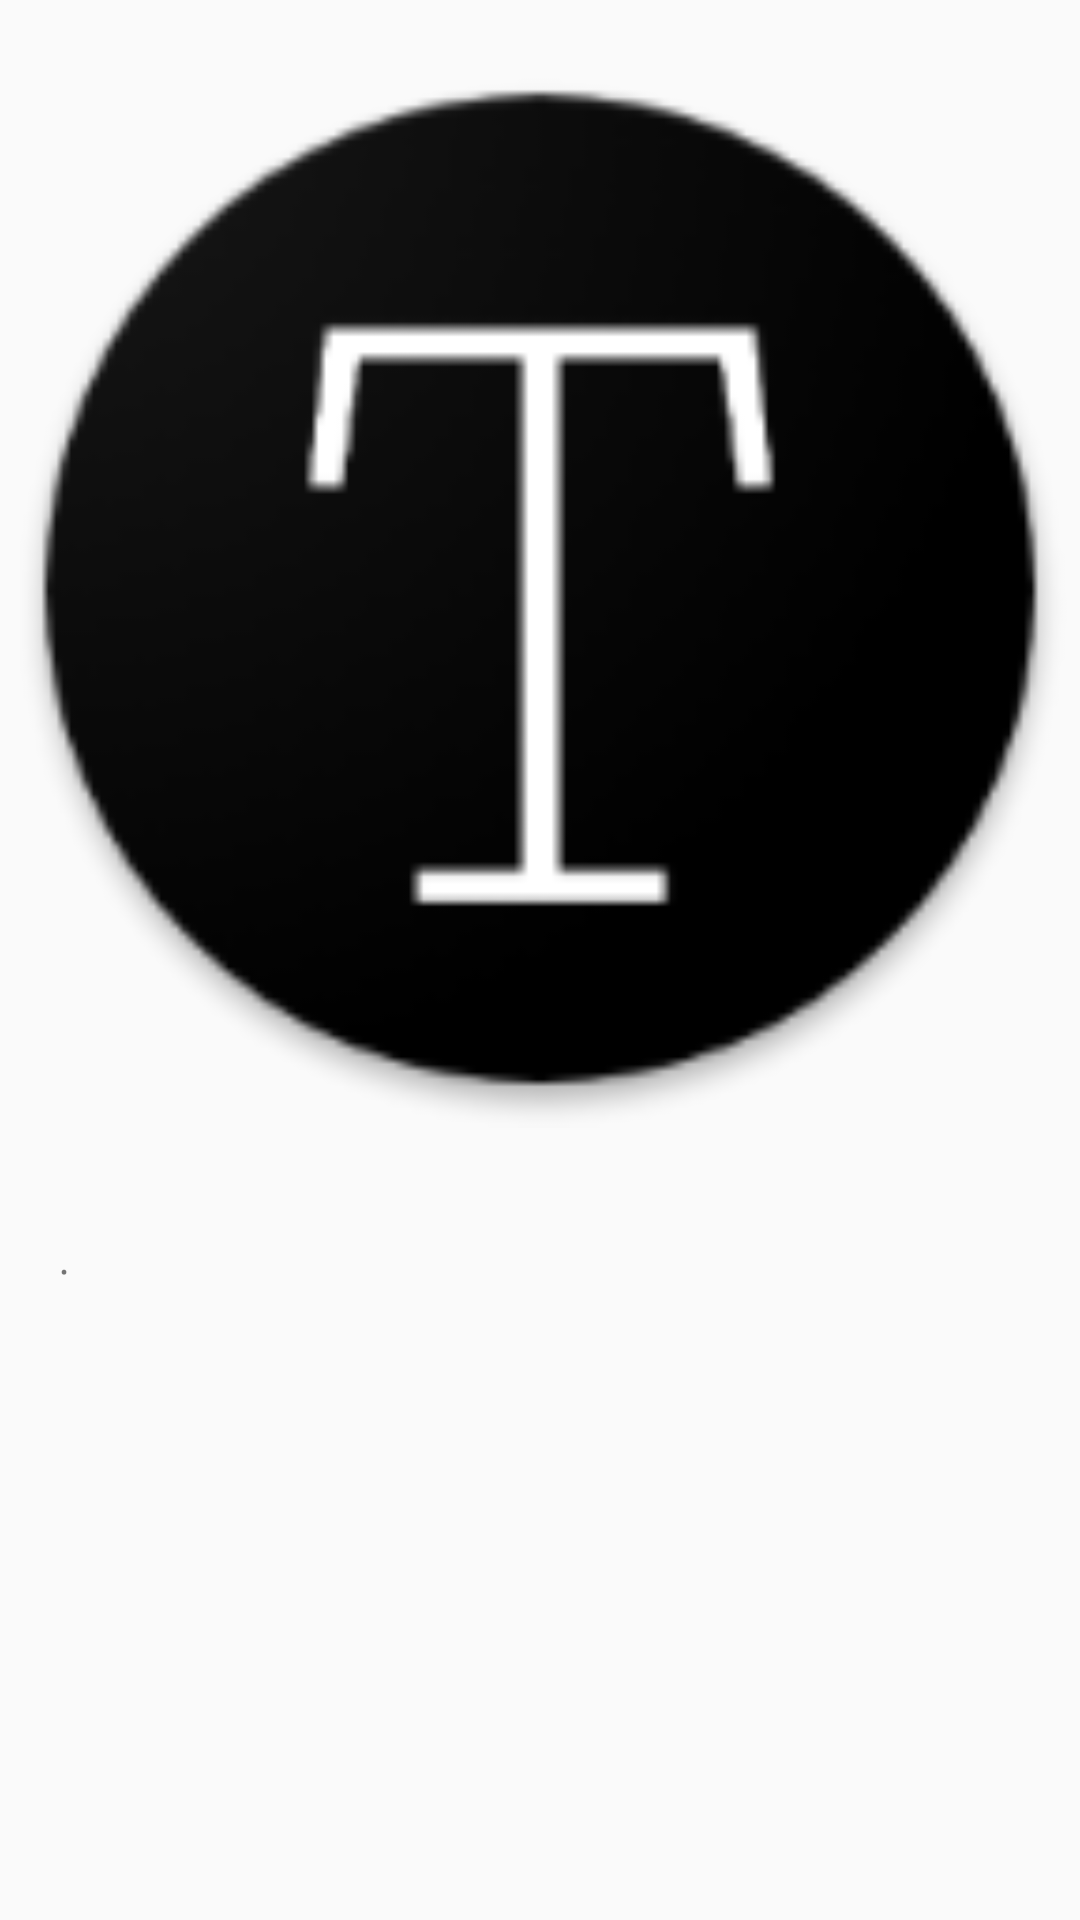

Android layout source for this screen:
<!-- AndroidManifest.xml: application theme AppTheme -->
<!-- res/layout/news.xml -->
<?xml version="1.0" encoding="utf-8"?>
<LinearLayout xmlns:android="http://schemas.android.com/apk/res/android"
    xmlns:tools="http://schemas.android.com/tools"
    android:id="@+id/list_item"
    style="@style/newsLinearLayout">

    <ImageView
        android:id="@+id/thumbnail"
        style="@style/newsImage"
        android:src="@mipmap/ic_launcher" />

    <TextView
        android:id="@+id/title"
        style="@style/newsTitle"
        tools:text="@string/tmp_title" />

    <LinearLayout
        android:layout_width="wrap_content"
        android:layout_height="wrap_content"
        android:orientation="horizontal">

        <TextView
            android:id="@+id/source"
            style="@style/newsSource"
            tools:text="@string/tmp_byline" />

        <TextView
            style="@style/stopgap"
            tools:text="\u2022" />

        <TextView
            android:id="@+id/publishDate"
            style="@style/newsPublishDate"
            tools:text="@string/tmp_publishDate" />
    </LinearLayout>

    <TextView
        android:id="@+id/description"
        style="@style/newsDescription"
        tools:text="@string/tmp_author" />

</LinearLayout>
<!-- resources referenced by this layout -->
<resources>
  <!-- mipmap ic_launcher: png bitmap (mipmap-hdpi, 3751 bytes) -->
  <string name="tmp_author">Prajak Khruasuwan</string>
  <string name="tmp_byline">NY TIMES</string>
  <string name="tmp_publishDate">11 12, 2017</string>
  <string name="tmp_title">Book Listing</string>
  <style name="newsDescription">
          <item name="android:layout_height">wrap_content</item>
          <item name="android:layout_width">wrap_content</item>
          <item name="android:ellipsize">end</item>
          <item name="android:paddingLeft">16dp</item>
          <item name="android:paddingRight">16dp</item>
          <item name="android:paddingBottom">20dp</item>
          <item name="android:maxLines">10</item>
          <item name="android:textSize">12sp</item>
          <item name="android:textColor">@color/cBlack</item>
      </style>
  <style name="newsImage">
          <item name="android:layout_width">match_parent</item>
          <item name="android:layout_height">wrap_content</item>
          <item name="android:paddingTop">16dp</item>
          <item name="android:layout_marginBottom">8dp</item>
          <item name="android:adjustViewBounds">true</item>
      </style>
  <style name="newsLinearLayout">
          <item name="android:layout_width">match_parent</item>
          <item name="android:layout_height">wrap_content</item>
          <item name="android:orientation">vertical</item>
      </style>
  <style name="newsPublishDate">
          <item name="android:layout_height">wrap_content</item>
          <item name="android:layout_width">wrap_content</item>
          <item name="android:paddingLeft">4dp</item>
          <item name="android:paddingRight">16dp</item>
          <item name="android:paddingBottom">4dp</item>
          <item name="android:textSize">8sp</item>
      </style>
  <style name="newsSource">
          <item name="android:layout_height">wrap_content</item>
          <item name="android:layout_width">wrap_content</item>
          <item name="android:paddingLeft">16dp</item>
          <item name="android:paddingRight">4dp</item>
          <item name="android:paddingBottom">4dp</item>
          <item name="android:textSize">8sp</item>
      </style>
  <style name="newsTitle">
          <item name="android:layout_height">wrap_content</item>
          <item name="android:layout_width">wrap_content</item>
          <item name="android:ellipsize">end</item>
          <item name="android:textColor">@color/cBlack</item>
          <item name="android:paddingLeft">16dp</item>
          <item name="android:paddingRight">16dp</item>
          <item name="android:paddingBottom">2dp</item>
          <item name="android:lineSpacingMultiplier">0.85</item>
          <item name="android:textStyle">bold</item>
          <item name="android:fontFamily">sans-serif-condensed</item>
          <item name="android:maxLines">3</item>
          <item name="android:textSize">24sp</item>
      </style>
  <style name="stopgap">
          <item name="android:layout_height">wrap_content</item>
          <item name="android:layout_width">wrap_content</item>
          <item name="android:text">\u2022</item>
          <item name="android:textSize">8dp</item>
      </style>
  <style name="AppTheme" parent="Theme.AppCompat.Light.DarkActionBar">
          
          <item name="colorPrimary">@color/colorPrimary</item>
          <item name="colorPrimaryDark">@color/colorPrimaryDark</item>
          <item name="colorAccent">@color/colorAccent</item>
      </style>
  <color name="cBlack">#000000</color>
  <color name="colorPrimary">#302b2b</color>
  <color name="colorPrimaryDark">#303F9F</color>
  <color name="colorAccent">#FF4081</color>
</resources>
